Run: headless pygame with SDL's dummy video driver; simulated clock (each Clock.tick advances the game by its frame time, no real sleeping); random seed 0; keys injected as events and as key.get_pressed() state; no mouse input; restart key R tapped at the start of phases 3 and 4.
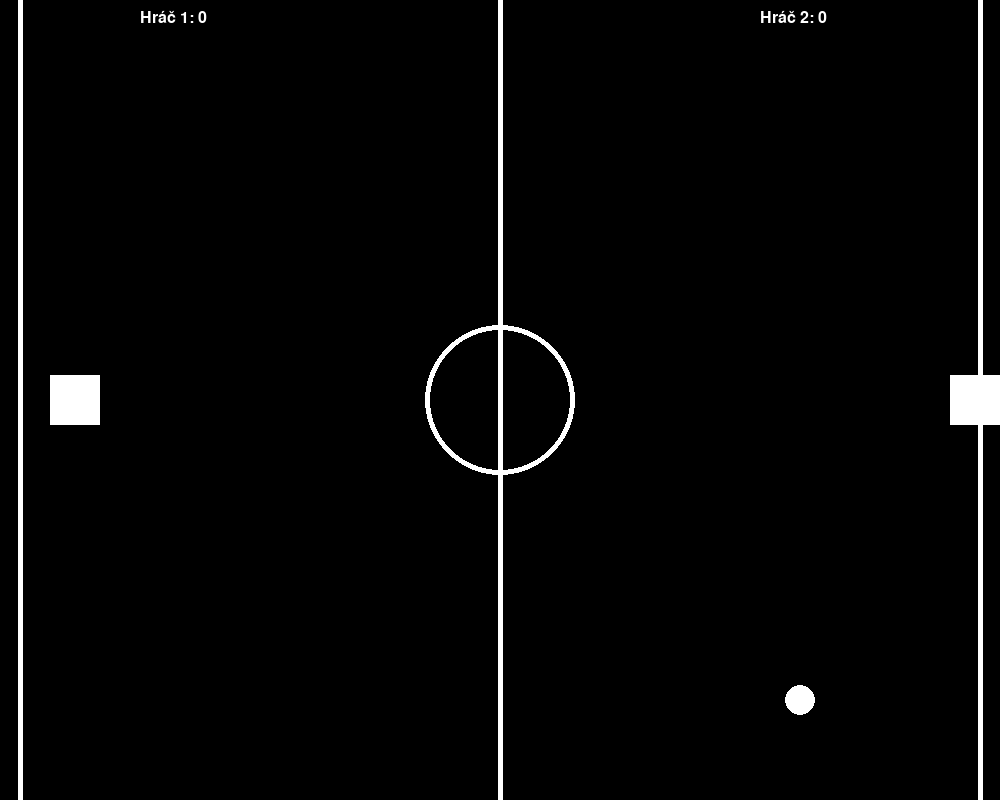
Frame 1 of 4 · flips 1–60 · no input
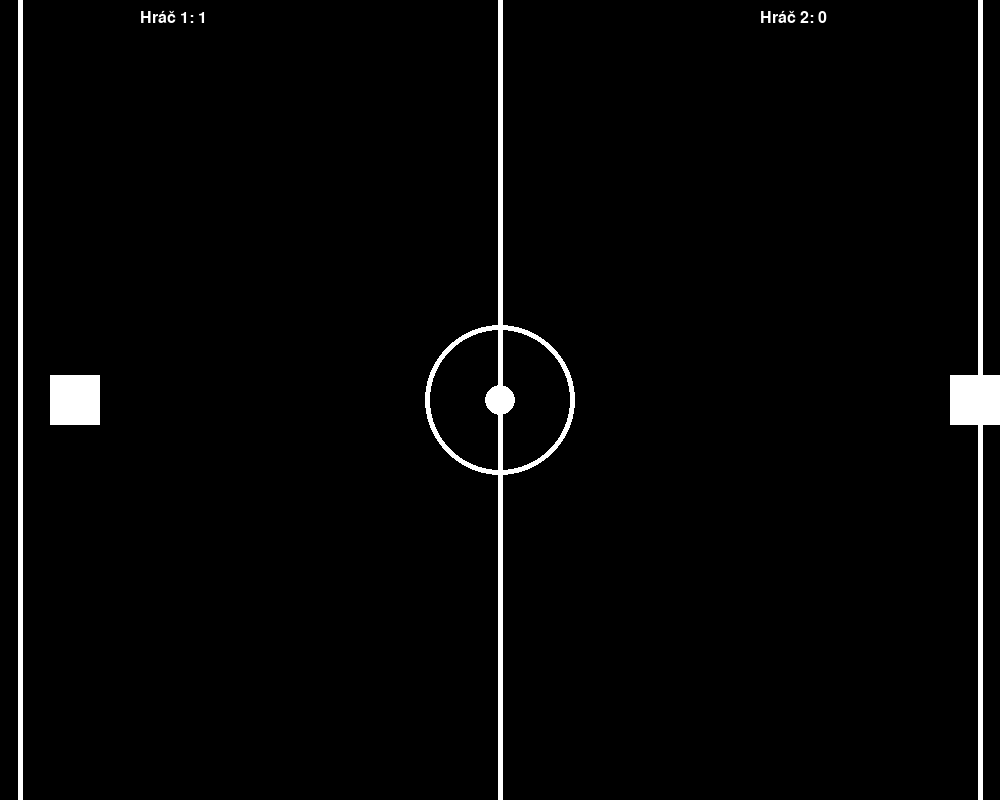
Frame 2 of 4 · flips 61–180 · tapped SPACE, RETURN · held RIGHT (→), D
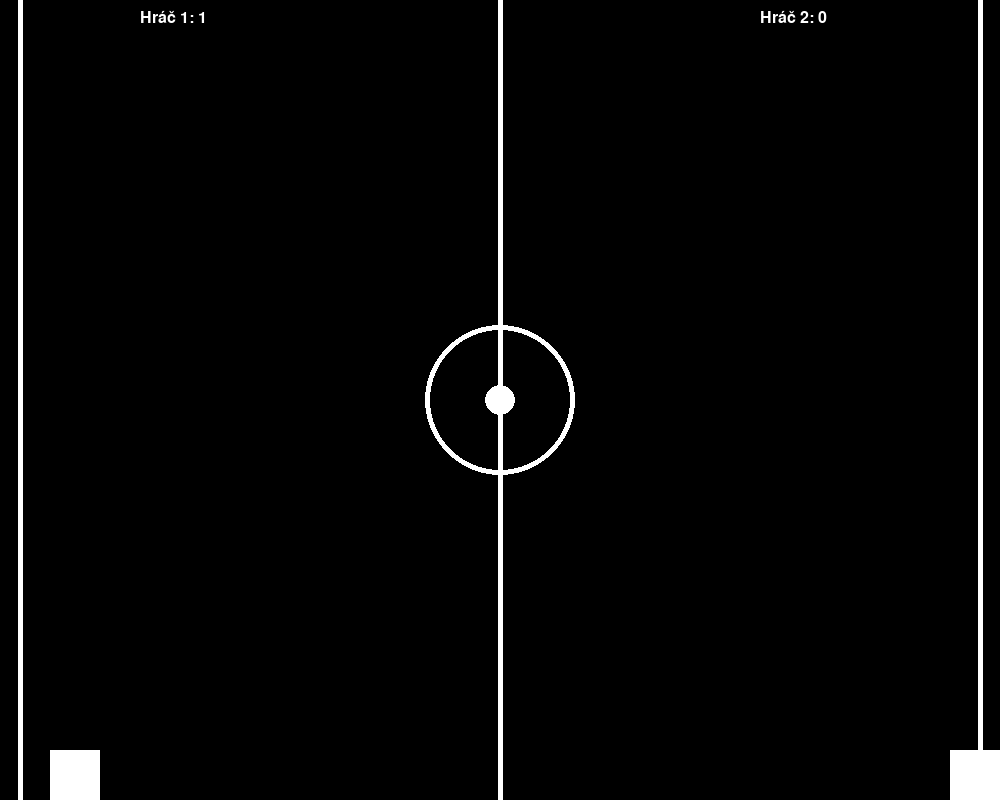
Frame 3 of 4 · flips 181–300 · tapped R · held DOWN (↓), S
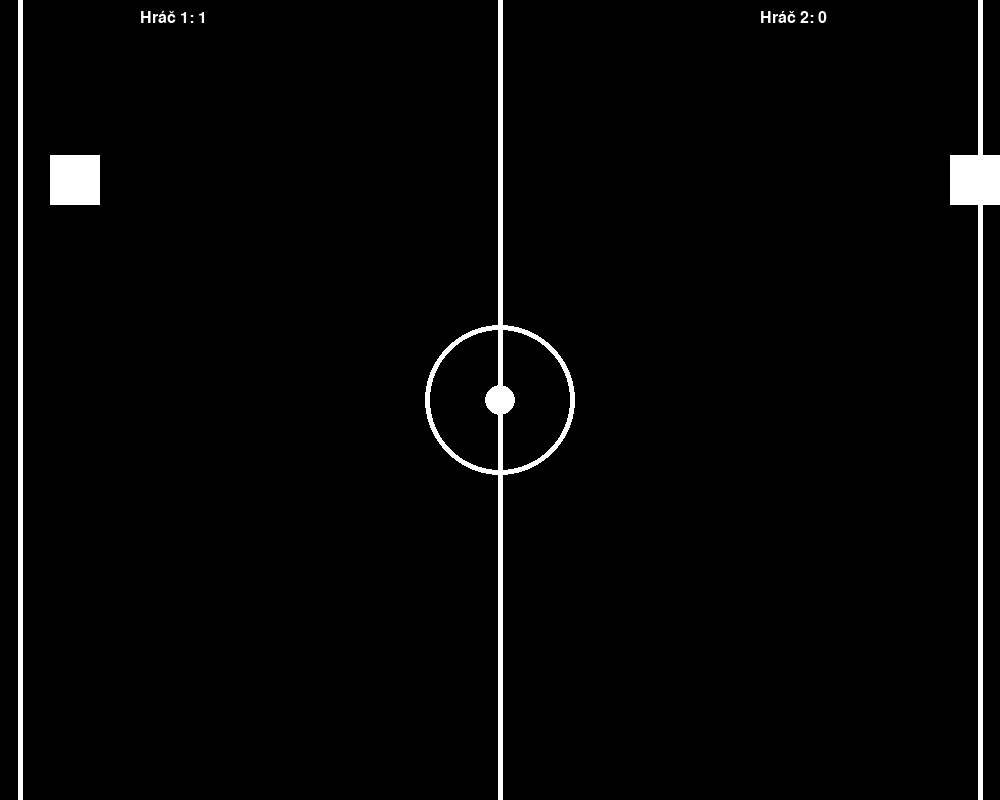
Frame 4 of 4 · flips 301–420 · tapped R · held LEFT (←), A, UP (↑), W

The pygame program that drew these frames:

from random import random

import pygame
pygame.init() #inicializace pygame modulu
SIRKA, VYSKA = 1000, 800 #nastavení rozměrů okna
CERNA = (0, 0, 0) #Nastavení barev
BILA = (255, 255, 255)
velikost_ctverce1 = 50
ctverec1_x = SIRKA // 2 - velikost_ctverce1 // 2
ctverec1_y = VYSKA // 2 - velikost_ctverce1 // 2
rychlost = 5
velikost_ctverce2 = 50
ctverec2_x = SIRKA // 2 - velikost_ctverce2 // 2
ctverec2_y = VYSKA // 2 - velikost_ctverce2 // 2
rychlost2 = 5
micek_x = SIRKA // 2
micek_y = VYSKA // 2
rychlost_micek_x = 5
rychlost_micek_y = 5
body_hrace1 = 0
body_hrace2 = 0
okno = pygame.display.set_mode((SIRKA, VYSKA))
 #nastavení názvu okna velikosti okna
pygame.display.set_caption("Ping Pong") #nastavení názvu okna
pismo = pygame.font.SysFont("Arial", 24) #nastavení fontu a velikosti písma
bezi = True
hodiny = pygame.time.Clock() #nastavení hodin pro reulaci FPS
while bezi:
    for udalost in pygame.event.get(): #ziskani všech udalosti
        if udalost.type == pygame.QUIT: #pokud uživatel zavře okno
            bezi = False #ukončení smyčky
    klavesy = pygame.key.get_pressed() #ziskani stisknutých kláves
    if klavesy[pygame.K_w]: #pokud je stisknuta klavesa W
        ctverec1_y -= rychlost #posun čtverce nahoru
    if klavesy[pygame.K_s]: #pokud je stisknuta klavesa S
            ctverec1_y += rychlost #posun čtverce dolů

        #čtverec1 se bude nacházet v levé polovině okna
    if ctverec1_x < 0: #pokud je čtverec1 vlevo od levé hranice okna
        ctverec1_x = 0 #nastavení x souřadnice čtverce1 na 0
    if ctverec1_x > SIRKA // 2 - velikost_ctverce1: #pokud je čtverec1 vpravo od středu okna
        ctverec1_x = SIRKA // 10 - velikost_ctverce1 #nastavení x souřadnice čtverce1 na pravou hranici levé poloviny okna
        #čtverec se nemůže pohybovat mimo okno
    if ctverec1_y < 0: #pokud je čtverec1 nad horní hranicí okna
        ctverec1_y = 0 #nastavení y souřadnice čtverce1 na 0
    if ctverec1_y > VYSKA - velikost_ctverce1: #pokud je čtverec1 pod dolní hranicí okna
        ctverec1_y = VYSKA - velikost_ctverce1 #nastavení y souřadnice čtverce1 na dolní hranici okna
            
    klavesy2 = pygame.key.get_pressed() #ziskani stisknutých kláves pro druhý čtverec
    if klavesy2[pygame.K_UP]: #pokud je stisknuta klavesa UP
        ctverec2_y -= rychlost2 #posun druhého čtverce nahoru
    if klavesy2[pygame.K_DOWN]: #pokud je stisknuta klavesa DOWN
        ctverec2_y += rychlost2 #posun druhého čtverce dolů
        #čtverec se nemůže pohybovat mimo okno
    if ctverec2_y < 0: #pokud je čtverec2 nad horní hranicí okna
        ctverec2_y = 0 #nastavení y souřadnice čtverce2 na 0
    if ctverec2_y > VYSKA - velikost_ctverce2: #pokud je čtverec2 pod dolní hranicí okna
        ctverec2_y = VYSKA - velikost_ctverce2 #nastavení y souřadnice čtverce2 na dolní hranici okna

        #čtverec2 se bude nacházet v pravé polovině okna
    if ctverec2_x < SIRKA // 1: #pokud je čtverec2 vlevo od středu okna
        ctverec2_x = SIRKA // 1 #nastavení x souřadnice čtverce2 na střed okna
    if ctverec2_x > SIRKA - velikost_ctverce2: #pokud je čtverec2 vpravo od pravé hranice okna
        ctverec2_x = SIRKA - velikost_ctverce2 #nastavení x souřadnice čtverce2 na pravou hranici okna

        #míček se bude nacházet uprostřed okna
        micek_x += rychlost_micek_x #posun míčku v ose x
        micek_y += rychlost_micek_y #posun míčku v ose y
        pygame.draw.circle(okno, BILA, (micek_x, micek_y), 15) #vykreslení míčku jako kruhu s poloměrem 15
        #odraz míčku od horní a dolní hranice okna
        if micek_y < 0 or micek_y > VYSKA: #pokud je míček nad horní hranicí okna nebo pod dolní hranicí okna
            rychlost_micek_y = -rychlost_micek_y #změna směru pohybu míčku v ose y
            #když míček propadne do levé nebo pravé poloviny okna, míček se vrátí do středu okna a nebude se pohybovat
        if micek_x < 0 or micek_x > SIRKA: #pokud je míček vlevo od levé hranice okna nebo vpravo od pravé hranice okna
            if micek_x < 0: #pokud je míček vlevo od levé hranice okna
                body_hrace2 += 1 #přidání bodu hráči 2
            else: #pokud je míček vpravo od pravé hranice okna
                body_hrace1 += 1 #přidání bodu hráči 1
            micek_x = SIRKA // 2 #nastavení x souřadnice míčku na střed okna
            micek_y = VYSKA // 2 #nastavení y souřadnice míčku na střed okna
            rychlost_micek_x = 0 #nastavení rychlosti míčku v ose x na 0
            rychlost_micek_y = 0 #nastavení rychlosti míčku v ose y na 0

            #rozpohybování míčku, po jeho resetování pomocí klávesy space
        if klavesy[pygame.K_SPACE]: #pokud je stisknuta klavesa SPACE
            rychlost_micek_x = 5 #nastavení rychlosti míčku v ose x na 5
            rychlost_micek_y = 5 #nastavení rychlosti míčku v ose y na 5

            #míček se odrazí od čtverce1 a čtverce2
        if (ctverec1_x < micek_x < ctverec1_x + velikost_ctverce1 and ctverec1_y < micek_y < ctverec1_y + velikost_ctverce1) or (ctverec2_x < micek_x < ctverec2_x + velikost_ctverce2 and ctverec2_y < micek_y < ctverec2_y + velikost_ctverce2): #pokud je míček uvnitř čtverce1 nebo čtverce2
            rychlost_micek_x = -rychlost_micek_x #změna směru pohybu míčku v ose x

        #vytvoření skóre pro oba hráče s počáteční hodnotou 0
        skore1 = pismo.render(f"Hráč 1: {body_hrace1}", True, BILA) #vytvoření textu pro skóre hráče 1
        skore2 = pismo.render(f"Hráč 2: {body_hrace2}", True, BILA) #vytvoření textu pro skóre hráče 2
        okno.blit(skore1, (140, 10)) #vykreslení skóre hráče 1 na obrazovku
        okno.blit(skore2, (SIRKA - 240, 10)) #vykreslení skóre hráče 2 na obrazovku

        #po získání 20 bodů jedním z hráčů se zobrazí zpráva o vítězství a hra poté napíše "Stiskněte klávesu R pro restartování hry"
        if body_hrace1 >= 20: #pokud hráč 1 získá 20 nebo více bodů
            vyhra1 = pismo.render("Hráč 1 vyhrál! Gratulujeme!", True, BILA) #vytvoření textu pro vítězství hráče 1
            restart = pismo.render("Stiskněte klávesu R pro restartování hry", True, BILA) #vytvoření textu pro restartování hry
        if body_hrace2 >= 20: #pokud hráč 2 získá 20 nebo více bodů
            vyhra2 = pismo.render("Hráč 2 vyhrál! Gratulujeme!", True, BILA) #vytvoření textu pro vítězství hráče 2
            restart = pismo.render("Stiskněte klávesu R pro restartování hry", True, BILA) #vytvoření textu pro restartování hry
        if body_hrace1 >= 20: #pokud hráč 1 získá 20 nebo více bodů
            okno.blit(vyhra1, (SIRKA // 2 - vyhra1.get_width() // 2, VYSKA // 4 - vyhra1.get_height() // 2 - 20)) #vykreslení zprávy o vítězství hráče 1 na obrazovku
            okno.blit(restart, (SIRKA // 2 - restart.get_width() // 2, VYSKA // 4 - restart.get_height() // 2 + 20)) #vykreslení zprávy o restartování hry na obrazovku
        if body_hrace2 >= 20: #pokud hráč 2 získá 20 nebo více bodů
            okno.blit(vyhra2, (SIRKA // 2 - vyhra2.get_width() // 2, VYSKA // 4 - vyhra2.get_height() // 2 - 20)) #vykreslení zprávy o vítězství hráče 2 na obrazovku
            okno.blit(restart, (SIRKA // 2 - restart.get_width() // 2, VYSKA // 4 - restart.get_height() // 2 + 20)) #vykreslení zprávy o restartování hry na obrazovku
            #pokud je po ukázání zprávy o vítězství stisknuta klávesa R, hra se restartuje a skóre se resetuje na 0
        if (body_hrace1 >= 20 and klavesy[pygame.K_r]) or (body_hrace2 >= 20 and klavesy[pygame.K_r]): #pokud je stisknuta klavesa R
            body_hrace1 = 0 #reset skóre hráče 1 na 0
            body_hrace2 = 0 #reset skóre hráče 2 na 0
            micek_x = SIRKA // 2 #reset pozice míčku v ose x
            micek_y = VYSKA // 2 #reset pozice míčku v ose y
            rychlost_micek_x = 0 #reset rychlosti míčku v ose x
            rychlost_micek_y = 0 #reset rychlosti míčku v ose y
            #když jeden z hráčů zvítězí, nebude možné pohybovat čtverci a ani míčkem ale objeví se zpráva o vítězství a zpráva o restartování hry, dokud není stisknuta klávesa R pro restartování hry
        if body_hrace1 >= 20 or body_hrace2 >= 20: #pokud jeden z hráčů získá 20 nebo více bodů
            ctverec1_x = SIRKA // 2 - velikost_ctverce1 // 2 #nastavení x souřadnice čtverce1 na střed okna
            ctverec1_y = VYSKA // 2 - velikost_ctverce1 // 2 #nastavení y souřadnice čtverce1 na střed okna
            ctverec2_x = SIRKA // 2 - velikost_ctverce2 // 2 #nastavení x souřadnice čtverce2 na střed okna
            ctverec2_y = VYSKA // 2 - velikost_ctverce2 // 2 #nastavení y souřadnice čtverce2 na střed okna
            #po vítězství jednoho z hráčů nebude možné pohybovat míčkem, po stisknutí klávesy R pro restartování hry se míček vrátí do středu okna a nebude se pohybovat, dokud není stisknut mezerník pro rozpohybování míčku
            rychlost_micek_x = 0 #nastavení rychlosti míčku v ose x na 0
            rychlost_micek_y = 0 #nastavení rychlosti míčku v ose y na 0


        #vytvoření čáry uprostřed okna
        pygame.draw.line(okno, BILA, (SIRKA // 2, 0), (SIRKA // 2, VYSKA), 5) #vykreslení čáry uprostřed okna
        #vytvoření jedné postranní čáry vlevo a jedné postranní čáry vpravo
        pygame.draw.line(okno, BILA, (SIRKA // 50, 0), (SIRKA // 50, VYSKA), 5) #vykreslení postranní čáry vlevo
        pygame.draw.line(okno, BILA, (SIRKA - SIRKA // 50, 0), (SIRKA - SIRKA // 50, VYSKA), 5) #vykreslení postranní čáry vpravo
        #vytvoření středového kruhu
        pygame.draw.circle(okno, BILA, (SIRKA // 2, VYSKA // 2), 75, 5) #vykreslení středového kruhu s poloměrem 75 a tloušťkou čáry 5
        pygame.display.flip() #aktualizace obrazovky

        #vykreslení pozadí
        okno.fill(CERNA) #vyplnění pozadí černou barvou

    pygame.draw.rect(okno, BILA, (ctverec1_x, ctverec1_y, velikost_ctverce1, velikost_ctverce1)) #vykreslení prvního čtverce
    pygame.draw.rect(okno, BILA, (ctverec2_x, ctverec2_y, velikost_ctverce2, velikost_ctverce2)) #vykreslení druhého čtverce
    #regulace FPS
    hodiny.tick(60) #nastavení FPS na 60
pygame.quit() #ukončení pygame
